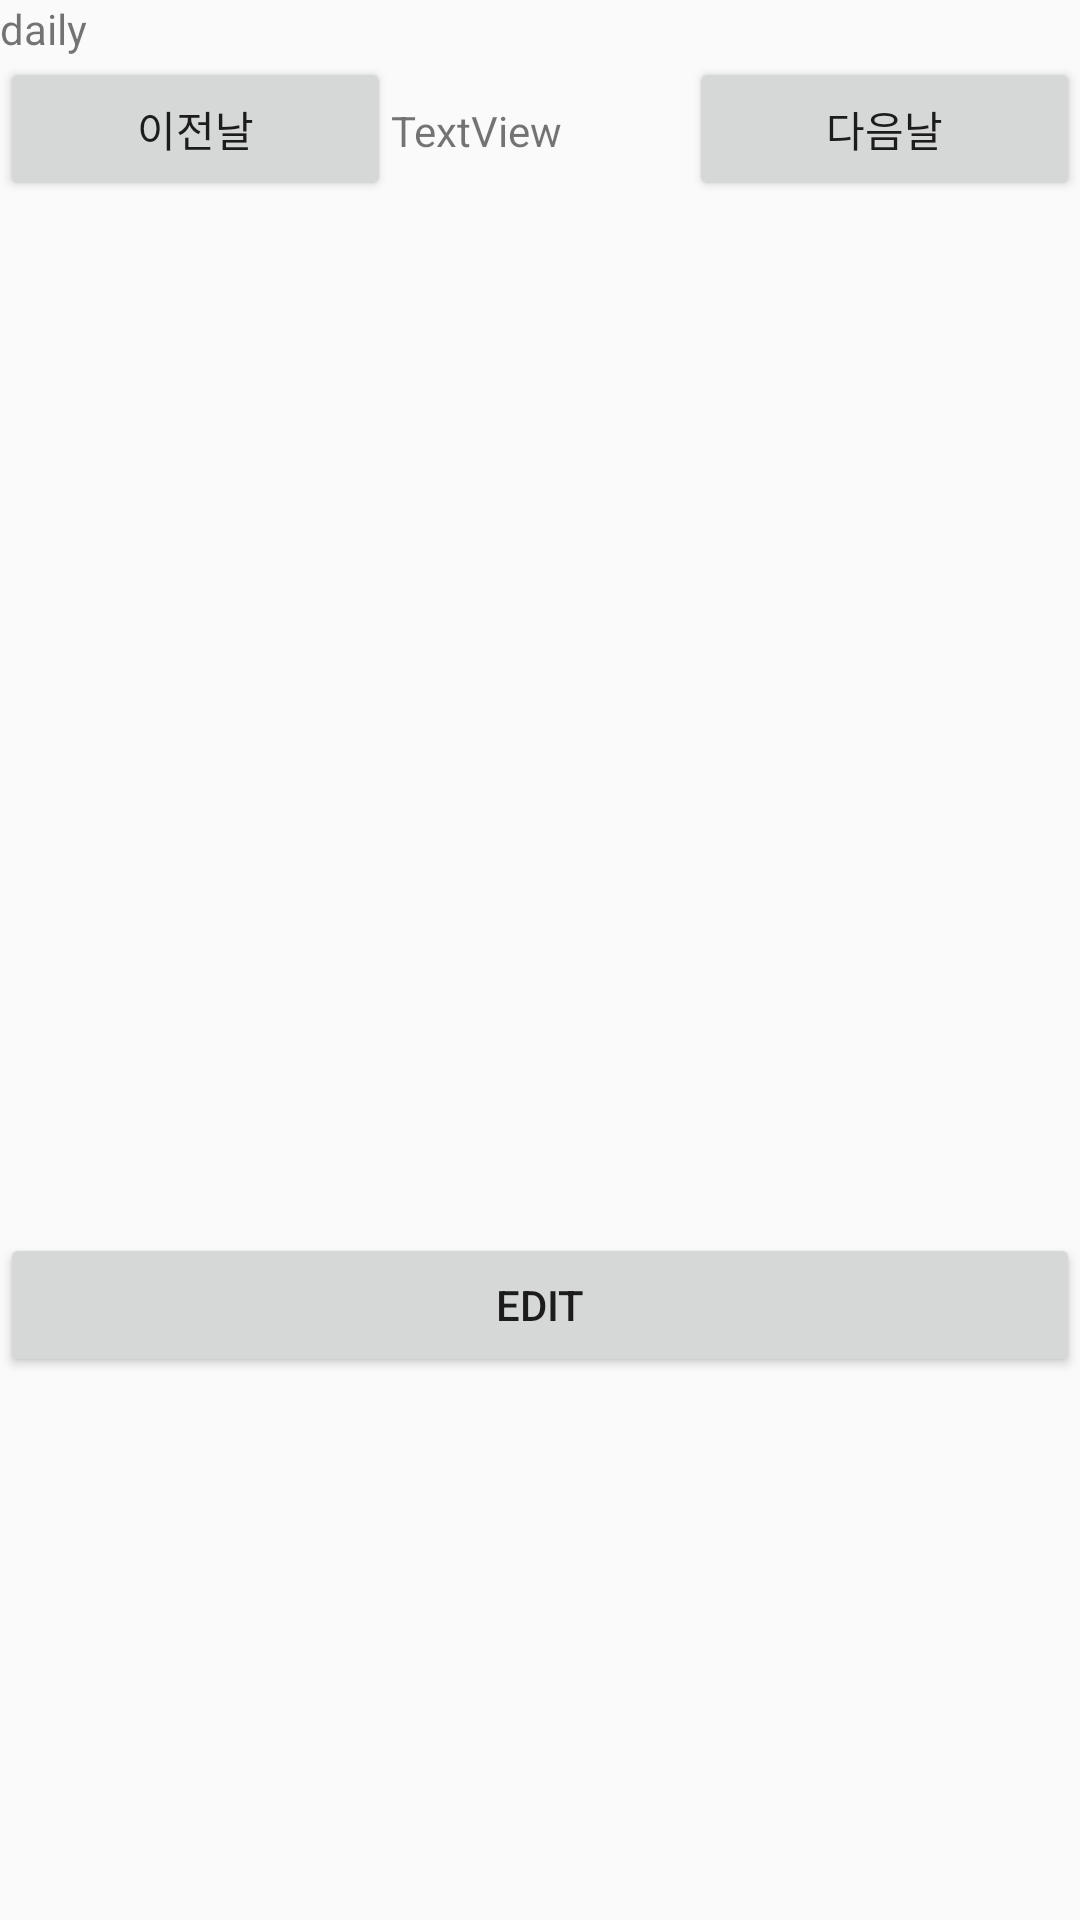

This screen was rendered from an Android layout file. Write that file and the resources it references.
<!-- AndroidManifest.xml: application theme AppTheme -->
<!-- res/layout/activity_daily.xml -->
<?xml version="1.0" encoding="utf-8"?>
<LinearLayout
    xmlns:android="http://schemas.android.com/apk/res/android"
    android:layout_width="match_parent"
    android:layout_height="match_parent"
    android:orientation="vertical">
    <TextView
        android:layout_height="wrap_content"
        android:layout_width="wrap_content"
        android:text="daily"
        >
    </TextView>

    <LinearLayout
        android:id="@+id/daytop"
        android:layout_width="match_parent"
        android:layout_height="wrap_content"
        android:orientation="horizontal">

        <Button
            android:id="@+id/leftday"
            android:layout_width="wrap_content"
            android:layout_height="wrap_content"
            android:layout_weight="1"
            android:text="이전날" />

        <TextView
            android:id="@+id/today"
            android:layout_width="wrap_content"
            android:layout_height="wrap_content"
            android:layout_weight="1"
            android:text="TextView" />

        <Button
            android:id="@+id/rightday"
            android:layout_width="wrap_content"
            android:layout_height="wrap_content"
            android:layout_weight="1"
            android:text="다음날" />
    </LinearLayout>

    <TextView
        android:id="@+id/scheduleD"
        android:layout_width="match_parent"
        android:layout_height="344dp"
        android:scrollHorizontally="false"
        android:singleLine="false"
        android:textColor="#000000"
        android:textColorHighlight="#000000"
        android:textColorHint="#000000"
        android:textSize="24sp" />

    <Button
        android:id="@+id/setschedule"
        android:layout_width="match_parent"
        android:layout_height="wrap_content"
        android:text="edit" />

</LinearLayout>
<!-- resources referenced by this layout -->
<resources>
  <style name="AppTheme" parent="Theme.AppCompat.Light.DarkActionBar">
          
          <item name="colorPrimary">@color/colorPrimary</item>
          <item name="colorPrimaryDark">@color/colorPrimaryDark</item>
          <item name="colorAccent">@color/colorAccent</item>
      </style>
  <!-- not gathered from this repository: default colours our renderer supplied (Android Studio template values) -->
  <color name="colorPrimary">#FF6200EE</color>
  <color name="colorPrimaryDark">#FF3700B3</color>
  <color name="colorAccent">#FF03DAC5</color>
</resources>
